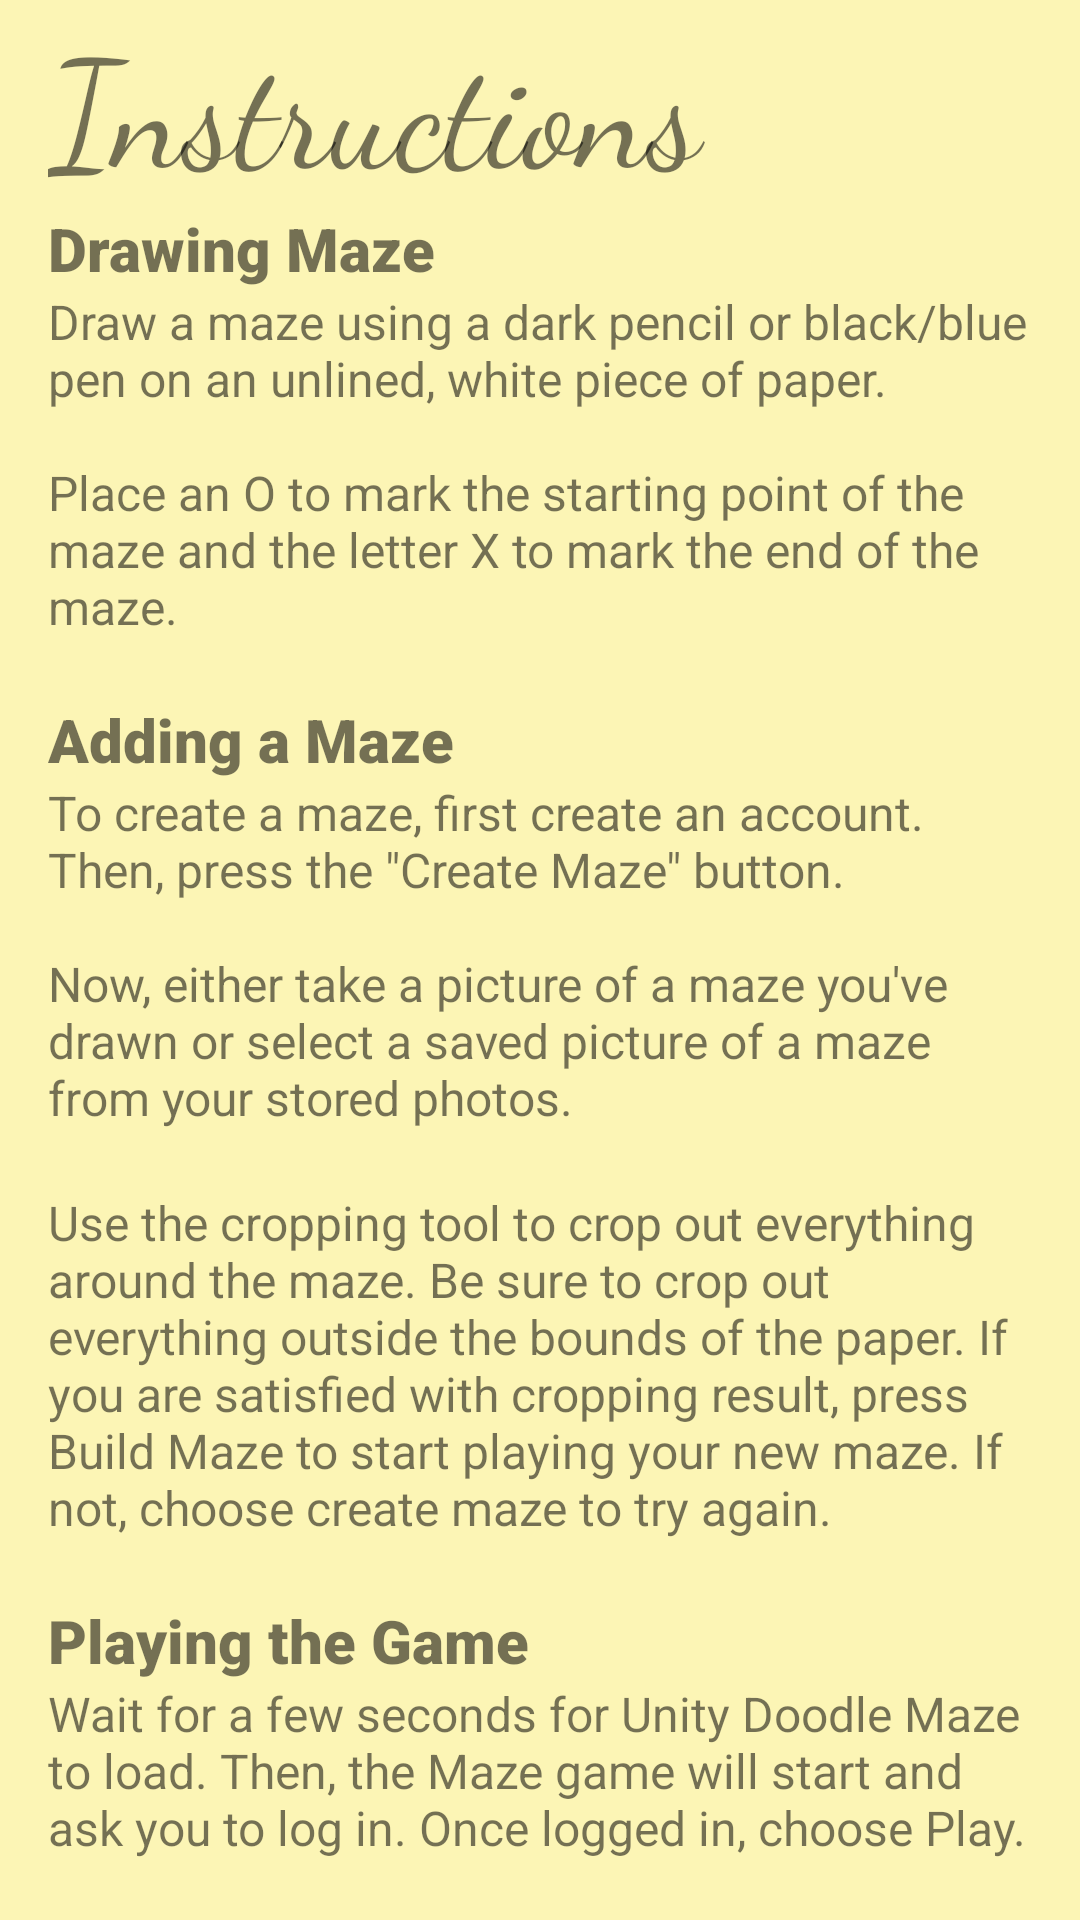

Here is an Android app screen rendered from its layout file. Give the layout XML and the strings, colors and styles it references.
<!-- AndroidManifest.xml: application theme AppTheme.NoActionBar -->
<!-- res/layout/instructions_page.xml -->
<?xml version="1.0" encoding="utf-8"?>

<androidx.constraintlayout.widget.ConstraintLayout xmlns:android="http://schemas.android.com/apk/res/android"
    xmlns:tools="http://schemas.android.com/tools"
    android:layout_width="match_parent"
    android:layout_height="match_parent"
    android:background="#BBFCF6B1"
    tools:context=".Instructions"
    android:id="@+id/loadMazeLayout">
    <androidx.core.widget.NestedScrollView
        android:layout_width="match_parent"
        android:layout_height="match_parent">
<LinearLayout android:layout_width="match_parent"
    android:layout_height="match_parent"
    xmlns:app="http://schemas.android.com/apk/res-auto"
    android:paddingStart="16sp"
    android:paddingEnd ="16sp"
    android:background="#BBFCF6B1"
    android:orientation="vertical">

    <TextView
    android:layout_width="match_parent"
    android:layout_height="wrap_content"
    android:layout_gravity="center"
    android:fontFamily="cursive"
    android:text="@string/instructions"
    android:textSize="50sp"
    app:layout_constraintBottom_toBottomOf="parent"
    app:layout_constraintHorizontal_bias="0.5"
    app:layout_constraintLeft_toLeftOf="parent"
    app:layout_constraintRight_toRightOf="parent"
    app:layout_constraintTop_toTopOf="parent"
    app:layout_constraintVertical_bias="0.2" />
    <TextView
        android:layout_width="match_parent"
        android:layout_height="wrap_content"
        android:layout_gravity="center"
        android:fontFamily="sans-serif-black"
        android:text="@string/draw_header"
        android:textSize="20sp"
        app:layout_constraintBottom_toBottomOf="parent"
        app:layout_constraintHorizontal_bias="0.5"
        app:layout_constraintLeft_toLeftOf="parent"
        app:layout_constraintRight_toRightOf="parent"
        app:layout_constraintTop_toTopOf="parent"
        app:layout_constraintVertical_bias="0.2" />
    <TextView
        android:layout_width="match_parent"
        android:layout_height="wrap_content"
        android:layout_gravity="center"
        android:fontFamily="sans-serif"
        android:text="@string/draw_maze"
        android:textSize="16sp"
        app:layout_constraintBottom_toBottomOf="parent"
        app:layout_constraintHorizontal_bias="0.5"
        app:layout_constraintLeft_toLeftOf="parent"
        app:layout_constraintRight_toRightOf="parent"
        app:layout_constraintTop_toTopOf="parent"
        app:layout_constraintVertical_bias="0.2" />
    <Space
        android:layout_width="match_parent"
        android:layout_height="20sp" />
    <TextView
        android:layout_width="match_parent"
        android:layout_height="wrap_content"
        android:layout_gravity="center"
        android:fontFamily="sans-serif-black"
        android:text="@string/add_header"
        android:textSize="20sp"
        app:layout_constraintBottom_toBottomOf="parent"
        app:layout_constraintHorizontal_bias="0.5"
        app:layout_constraintLeft_toLeftOf="parent"
        app:layout_constraintRight_toRightOf="parent"
        app:layout_constraintTop_toTopOf="parent"
        app:layout_constraintVertical_bias="0.2" />
    <TextView
    android:layout_width="match_parent"
    android:layout_height="wrap_content"
    android:layout_gravity="center"
    android:fontFamily="sans-serif"
    android:text="@string/creating_a_maze"
    android:textSize="16sp"
    app:layout_constraintBottom_toBottomOf="parent"
    app:layout_constraintHorizontal_bias="0.5"
    app:layout_constraintLeft_toLeftOf="parent"
    app:layout_constraintRight_toRightOf="parent"
    app:layout_constraintTop_toTopOf="parent"
    app:layout_constraintVertical_bias="0.2" />

    <Space
        android:layout_width="match_parent"
        android:layout_height="20sp" />

    <TextView
        android:layout_width="match_parent"
        android:layout_height="wrap_content"
        android:layout_gravity="center"
        android:fontFamily="sans-serif"
        android:text="@string/accept"
        android:textSize="16sp"
        app:layout_constraintBottom_toBottomOf="parent"
        app:layout_constraintHorizontal_bias="0.5"
        app:layout_constraintLeft_toLeftOf="parent"
        app:layout_constraintRight_toRightOf="parent"
        app:layout_constraintTop_toTopOf="parent"
        app:layout_constraintVertical_bias="0.2" />
    <Space
        android:layout_width="match_parent"
        android:layout_height="20sp" />
    <TextView
        android:layout_width="match_parent"
        android:layout_height="wrap_content"
        android:layout_gravity="center"
        android:fontFamily="sans-serif-black"
        android:text="@string/play_header"
        android:textSize="20sp"
        app:layout_constraintBottom_toBottomOf="parent"
        app:layout_constraintHorizontal_bias="0.5"
        app:layout_constraintLeft_toLeftOf="parent"
        app:layout_constraintRight_toRightOf="parent"
        app:layout_constraintTop_toTopOf="parent"
        app:layout_constraintVertical_bias="0.2" />
    <TextView
        android:layout_width="match_parent"
        android:layout_height="wrap_content"
        android:layout_gravity="center"
        android:fontFamily="sans-serif"
        android:text="@string/unity_instructions"
        android:textSize="16sp"
        app:layout_constraintBottom_toBottomOf="parent"
        app:layout_constraintHorizontal_bias="0.5"
        app:layout_constraintLeft_toLeftOf="parent"
        app:layout_constraintRight_toRightOf="parent"
        app:layout_constraintTop_toTopOf="parent"
        app:layout_constraintVertical_bias="0.2" />

    <Space
        android:layout_width="match_parent"
        android:layout_height="20sp" />

    <TextView
        android:layout_width="match_parent"
        android:layout_height="wrap_content"
        android:layout_gravity="center"
        android:fontFamily="sans-serif"
        android:text="@string/game_instructions"
        android:textSize="16sp"
        app:layout_constraintBottom_toBottomOf="parent"
        app:layout_constraintHorizontal_bias="0.5"
        app:layout_constraintLeft_toLeftOf="parent"
        app:layout_constraintRight_toRightOf="parent"
        app:layout_constraintTop_toTopOf="parent"
        app:layout_constraintVertical_bias="0.2" />

    <Space
        android:layout_width="match_parent"
        android:layout_height="20sp" />

    <TextView
        android:layout_width="match_parent"
        android:layout_height="wrap_content"
        android:layout_gravity="center"
        android:fontFamily="sans-serif"
        android:text="@string/play_instructions"
        android:textSize="16sp"
        app:layout_constraintBottom_toBottomOf="parent"
        app:layout_constraintHorizontal_bias="0.5"
        app:layout_constraintLeft_toLeftOf="parent"
        app:layout_constraintRight_toRightOf="parent"
        app:layout_constraintTop_toTopOf="parent"
        app:layout_constraintVertical_bias="0.2" />

    <Space
        android:layout_width="match_parent"
        android:layout_height="20sp" />

    <Button
        android:id="@+id/credits_back"
        android:layout_width="160dp"
        android:layout_height="wrap_content"
        android:background="@drawable/button_round_corner2"
        android:onClick="goBackToMain"
        android:text="@string/back"
        android:textColor="#FCF681"
        app:layout_constraintVertical_bias="0.4" />

    <Space
        android:layout_width="match_parent"
        android:layout_height="12sp" />
    </LinearLayout>
    </androidx.core.widget.NestedScrollView>
</androidx.constraintlayout.widget.ConstraintLayout>
<!-- resources referenced by this layout -->
<resources>
  <!-- drawable button_round_corner2 (drawable) -->
  <?xml version="1.0" encoding="utf-8"?>
  <shape xmlns:android="http://schemas.android.com/apk/res/android"
      android:shape="rectangle">
      <solid android:color="#2d1e2f" />
      <corners android:radius="12dp" />
  </shape>
  <string name="accept">Use the cropping tool to crop out everything around the maze. Be sure to crop out everything outside the bounds of the paper.
          If you are satisfied with cropping result, press Build Maze to
      start playing your new maze.  If not, choose create maze to try again.</string>
  <string name="add_header">Adding a Maze</string>
  <string name="back">Back</string>
  <string name="creating_a_maze">To create a maze,
          first create an account. Then, press the \"Create Maze\" button.
          \n\nNow, either take a picture of a maze you\'ve drawn or select a
          saved picture of a maze from your stored photos.
      </string>
  <string name="draw_header">Drawing Maze</string>
  <string name="draw_maze">Draw a maze using a dark pencil or black/blue pen on an
          unlined, white piece of paper.\n\nPlace an O to mark the starting point of the maze and the
          letter X to mark the end of the maze.
      </string>
  <string name="game_instructions">Use the slider to adjust the size of the ball to be small enough
          that it will be able to fit through the smallest gap in your maze. Hit start to begin gameplay.
      </string>
  <string name="instructions">Instructions</string>
  <string name="play_header">Playing the Game</string>
  <string name="play_instructions">To win, tilt your device to guide the ball into the portal
          as quickly as possible.
          After winning, choose Play Again to replay your maze and attempt to solve the maze quicker.
          You can also choose Main Menu to return to the Play screen or Exit to close the game.
      </string>
  <string name="unity_instructions">Wait for a few seconds for Unity Doodle Maze to load. 
          Then, the Maze game will start and ask you to log in.
          Once logged in, choose Play.</string>
  <style name="AppTheme.NoActionBar">
          <item name="windowActionBar">false</item>
          <item name="windowNoTitle">true</item>
          <item name="android:windowFullscreen">true</item>
      </style>
</resources>
